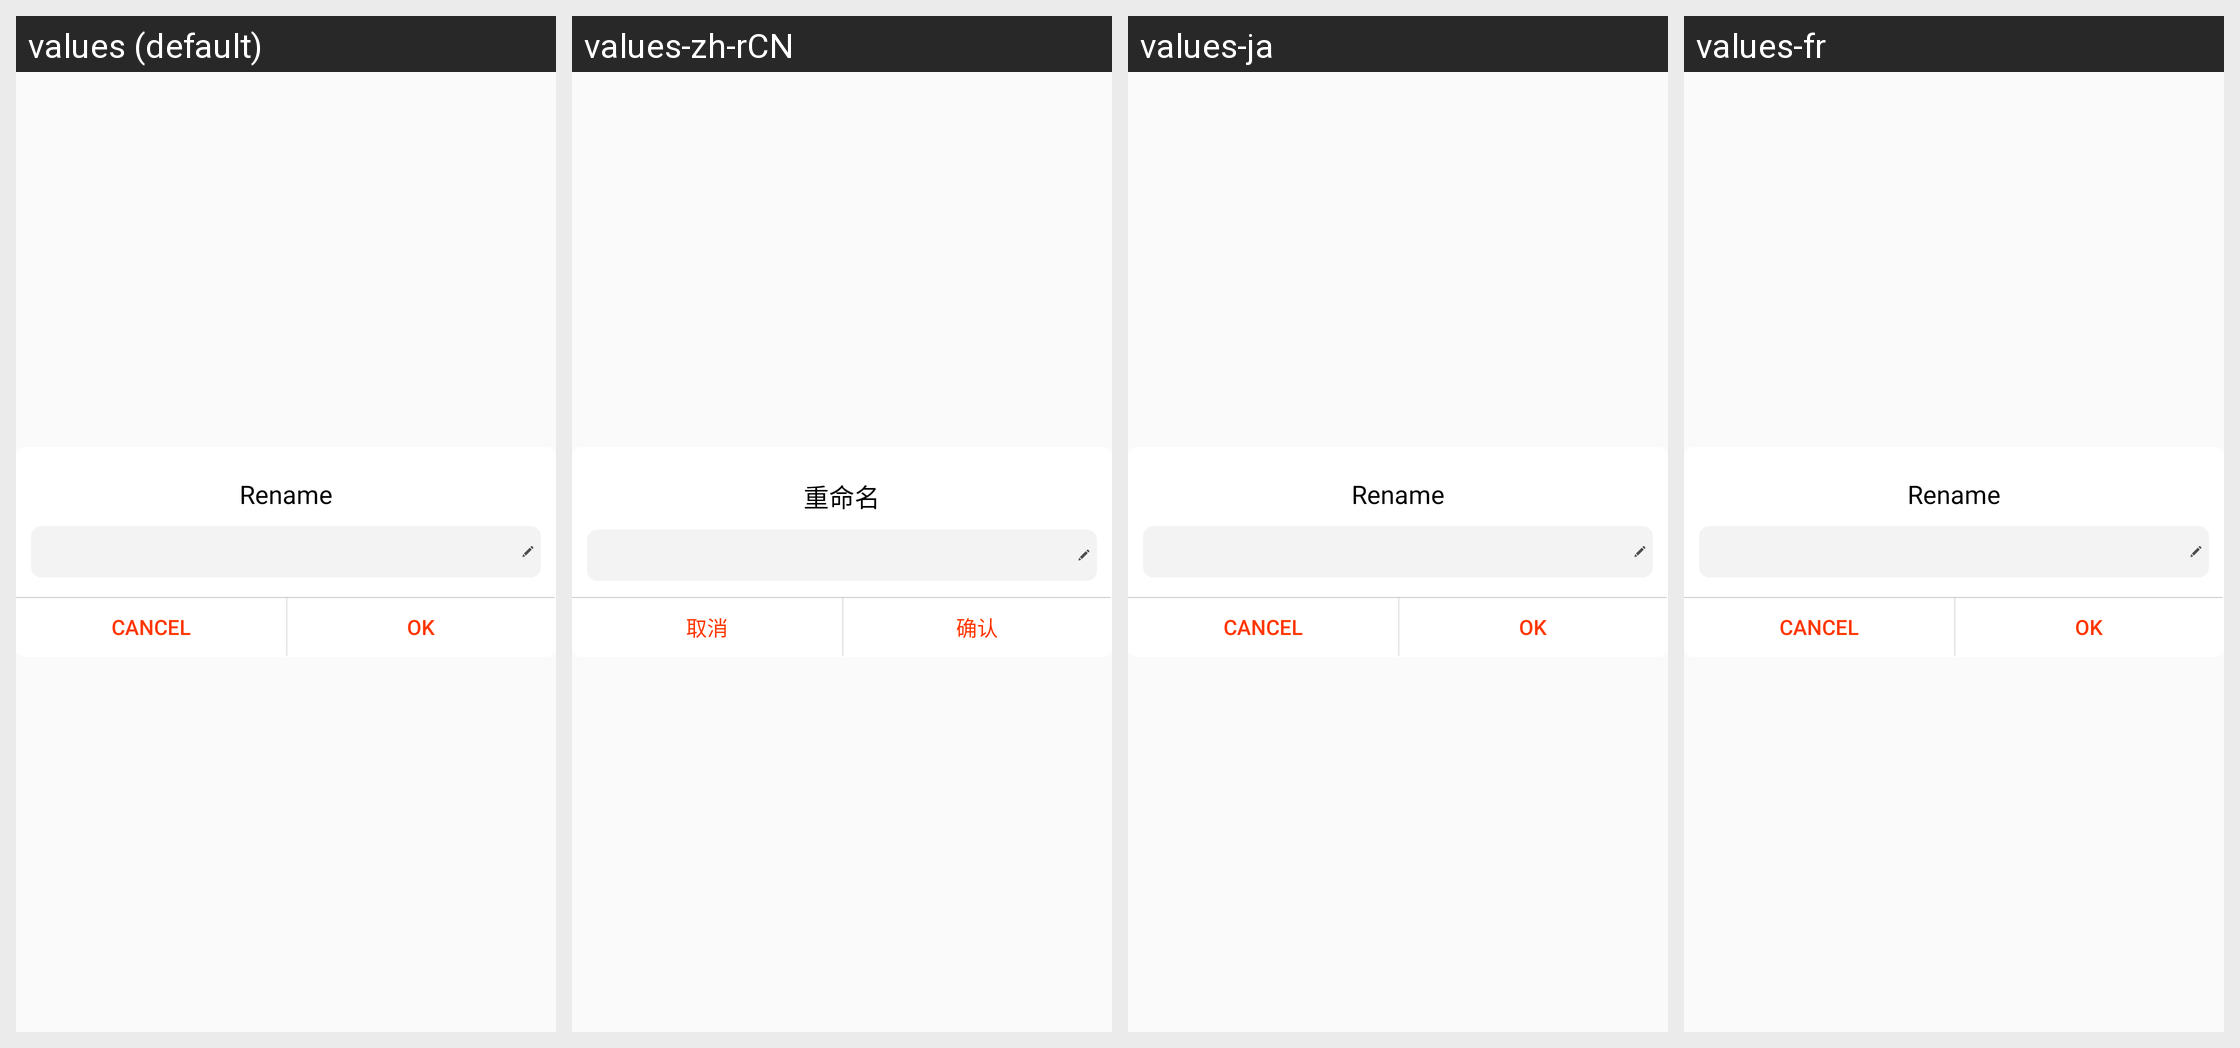

Here is an Android app screen in its default locale and in the app's own translations. Write out the translated-string differences for the strings that appear on this screen.
Android screen res/layout/my_edit_alertdialog_view2.xml rendered under 4 locales, left to right: values (default), values-zh-rCN, values-ja, values-fr. Device: Nexus 5 (rendered at 1080×1920; each locale shown at half size, 540×960, under a caption strip naming it); theme AppTheme.
Other locales in the repository, not shown: values-es, values-ko.
Strings drawn on this screen, with the default value and each locale's value (text and hints the layout hard-codes, and strings that could not be matched under every locale, appear in the picture but are not listed):

rename
  values: Rename
  values-zh-rCN: 重命名
  values-ja: Rename  [not translated; the default value is used]
  values-fr: Rename  [not translated; the default value is used]

cancel
  values: Cancel
  values-zh-rCN: 取消
  values-ja: Cancel  [not translated; the default value is used]
  values-fr: Cancel  [not translated; the default value is used]

yes
  values: OK
  values-zh-rCN: 确认
  values-ja: OK  [not translated; the default value is used]
  values-fr: OK  [not translated; the default value is used]
